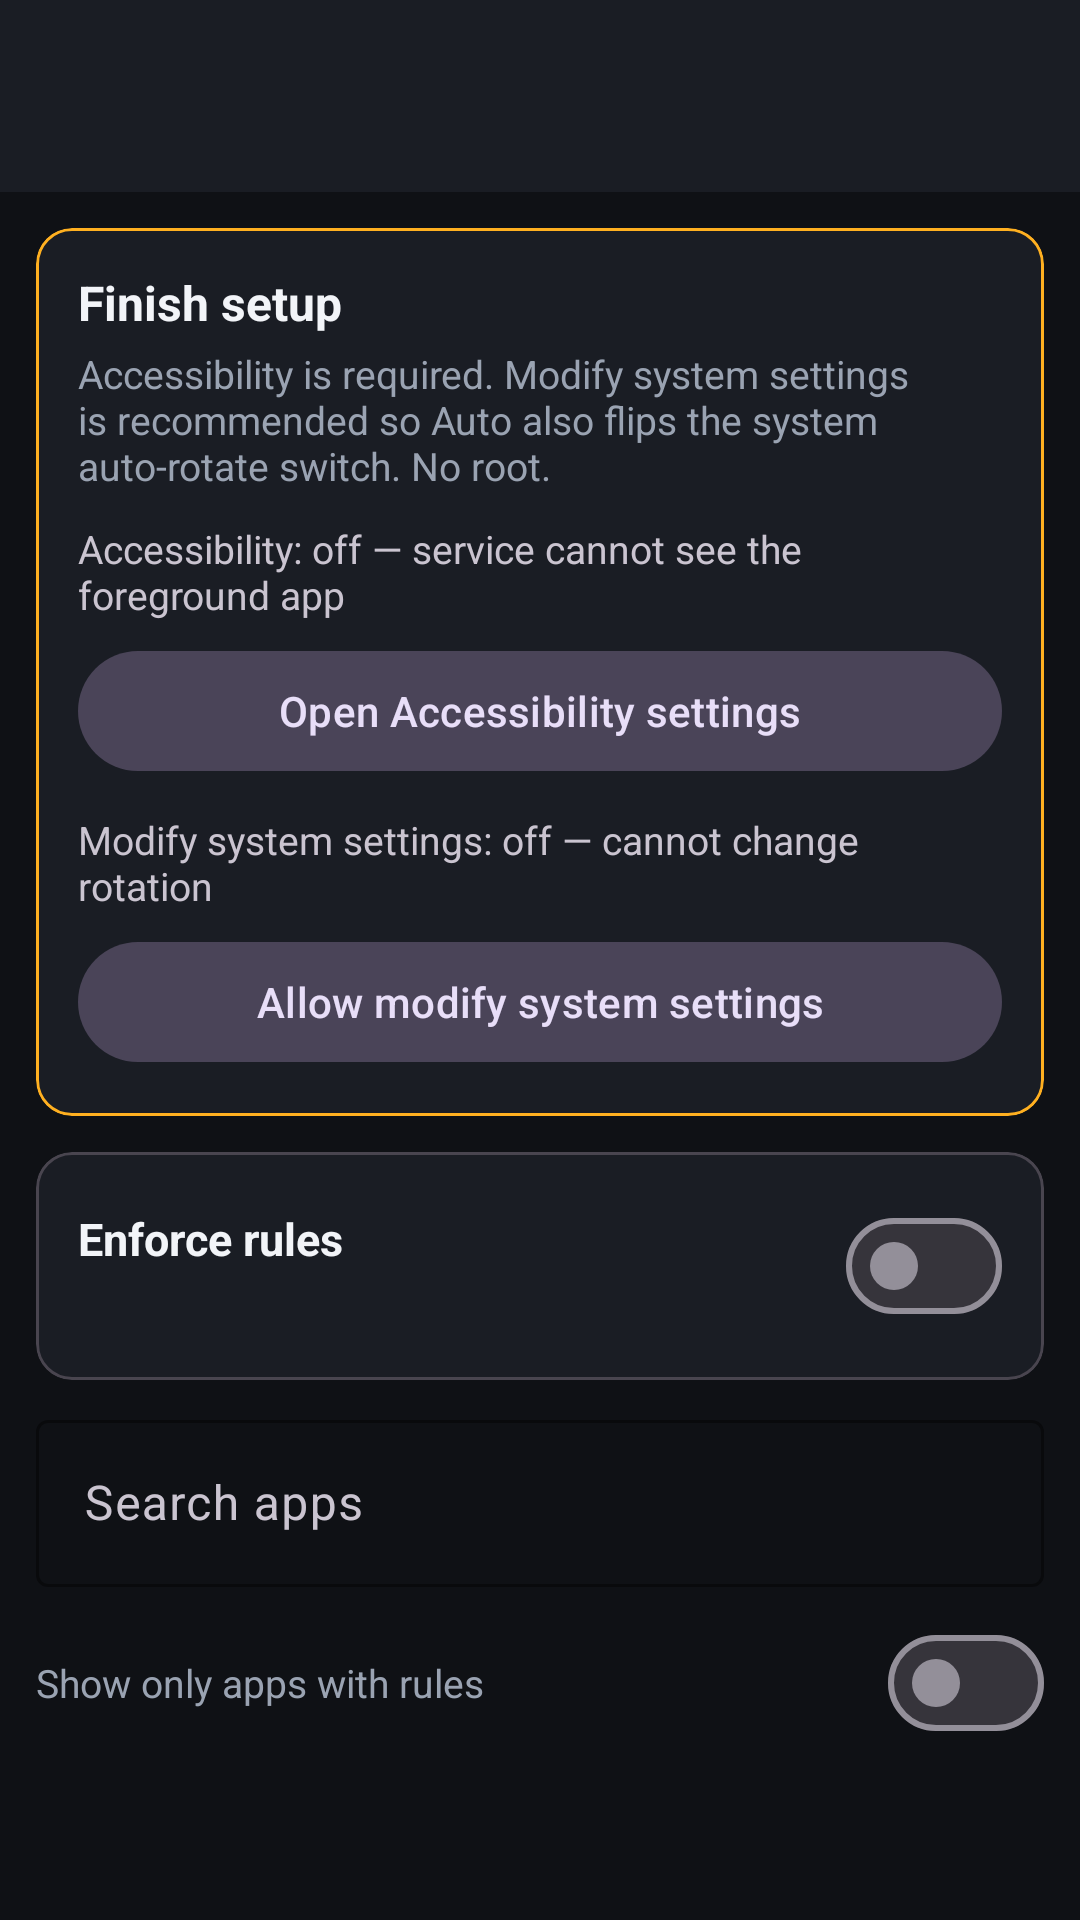

Android layout source for this screen:
<!-- AndroidManifest.xml: application theme Theme.RotationControl -->
<!-- res/layout/activity_main.xml -->
<?xml version="1.0" encoding="utf-8"?>
<LinearLayout xmlns:android="http://schemas.android.com/apk/res/android"
    xmlns:app="http://schemas.android.com/apk/res-auto"
    android:layout_width="match_parent"
    android:layout_height="match_parent"
    android:background="@color/bg"
    android:orientation="vertical">

    <com.google.android.material.appbar.MaterialToolbar
        android:id="@+id/toolbar"
        android:layout_width="match_parent"
        android:layout_height="?attr/actionBarSize"
        android:background="@color/surface"
        android:title="@string/app_name"
        app:titleTextColor="@color/text_primary" />

    <androidx.core.widget.NestedScrollView
        android:layout_width="match_parent"
        android:layout_height="0dp"
        android:layout_weight="1"
        android:fillViewport="true">

        <LinearLayout
            android:layout_width="match_parent"
            android:layout_height="wrap_content"
            android:orientation="vertical"
            android:paddingBottom="16dp">

            
            <com.google.android.material.card.MaterialCardView
                android:id="@+id/setup_card"
                android:layout_width="match_parent"
                android:layout_height="wrap_content"
                android:layout_margin="12dp"
                app:cardBackgroundColor="@color/surface"
                app:cardCornerRadius="12dp"
                app:strokeColor="@color/status_warn"
                app:strokeWidth="1dp">

                <LinearLayout
                    android:layout_width="match_parent"
                    android:layout_height="wrap_content"
                    android:orientation="vertical"
                    android:padding="14dp">

                    <TextView
                        android:layout_width="match_parent"
                        android:layout_height="wrap_content"
                        android:text="@string/setup_title"
                        android:textColor="@color/text_primary"
                        android:textSize="16sp"
                        android:textStyle="bold" />

                    <TextView
                        android:layout_width="match_parent"
                        android:layout_height="wrap_content"
                        android:layout_marginTop="4dp"
                        android:text="@string/setup_body"
                        android:textColor="@color/text_secondary"
                        android:textSize="13sp" />

                    <TextView
                        android:id="@+id/status_accessibility"
                        android:layout_width="match_parent"
                        android:layout_height="wrap_content"
                        android:layout_marginTop="10dp"
                        android:text="@string/status_accessibility_off"
                        android:textSize="13sp" />

                    <com.google.android.material.button.MaterialButton
                        android:id="@+id/btn_open_accessibility"
                        style="@style/Widget.Material3.Button.TonalButton"
                        android:layout_width="match_parent"
                        android:layout_height="wrap_content"
                        android:layout_marginTop="6dp"
                        android:text="@string/open_accessibility" />

                    <TextView
                        android:id="@+id/status_write_settings"
                        android:layout_width="match_parent"
                        android:layout_height="wrap_content"
                        android:layout_marginTop="10dp"
                        android:text="@string/status_write_off"
                        android:textSize="13sp" />

                    <com.google.android.material.button.MaterialButton
                        android:id="@+id/btn_open_write_settings"
                        style="@style/Widget.Material3.Button.TonalButton"
                        android:layout_width="match_parent"
                        android:layout_height="wrap_content"
                        android:layout_marginTop="6dp"
                        android:text="@string/open_write_settings" />
                </LinearLayout>
            </com.google.android.material.card.MaterialCardView>

            
            <com.google.android.material.card.MaterialCardView
                android:layout_width="match_parent"
                android:layout_height="wrap_content"
                android:layout_marginHorizontal="12dp"
                android:layout_marginBottom="8dp"
                app:cardBackgroundColor="@color/surface"
                app:cardCornerRadius="12dp">

                <LinearLayout
                    android:layout_width="match_parent"
                    android:layout_height="wrap_content"
                    android:orientation="vertical"
                    android:padding="14dp">

                    <LinearLayout
                        android:layout_width="match_parent"
                        android:layout_height="wrap_content"
                        android:gravity="center_vertical"
                        android:orientation="horizontal">

                        <LinearLayout
                            android:layout_width="0dp"
                            android:layout_height="wrap_content"
                            android:layout_weight="1"
                            android:orientation="vertical">

                            <TextView
                                android:layout_width="match_parent"
                                android:layout_height="wrap_content"
                                android:text="@string/master_label"
                                android:textColor="@color/text_primary"
                                android:textSize="15sp"
                                android:textStyle="bold" />

                            <TextView
                                android:id="@+id/rule_summary"
                                android:layout_width="match_parent"
                                android:layout_height="wrap_content"
                                android:layout_marginTop="2dp"
                                android:textColor="@color/text_secondary"
                                android:textSize="12sp" />
                        </LinearLayout>

                        <com.google.android.material.materialswitch.MaterialSwitch
                            android:id="@+id/master_switch"
                            android:layout_width="wrap_content"
                            android:layout_height="wrap_content" />
                    </LinearLayout>
                </LinearLayout>
            </com.google.android.material.card.MaterialCardView>

            
            <com.google.android.material.textfield.TextInputLayout
                android:layout_width="match_parent"
                android:layout_height="wrap_content"
                android:layout_marginHorizontal="12dp"
                android:layout_marginBottom="4dp"
                android:hint="@string/search_hint"
                app:boxBackgroundMode="outline"
                app:boxStrokeColor="@color/accent">

                <com.google.android.material.textfield.TextInputEditText
                    android:id="@+id/search_input"
                    android:layout_width="match_parent"
                    android:layout_height="wrap_content"
                    android:imeOptions="actionSearch"
                    android:inputType="text"
                    android:textColor="@color/text_primary" />
            </com.google.android.material.textfield.TextInputLayout>

            <LinearLayout
                android:layout_width="match_parent"
                android:layout_height="wrap_content"
                android:layout_marginHorizontal="12dp"
                android:gravity="center_vertical"
                android:orientation="horizontal"
                android:paddingVertical="4dp">

                <TextView
                    android:layout_width="0dp"
                    android:layout_height="wrap_content"
                    android:layout_weight="1"
                    android:text="@string/rules_only"
                    android:textColor="@color/text_secondary"
                    android:textSize="13sp" />

                <com.google.android.material.materialswitch.MaterialSwitch
                    android:id="@+id/rules_only_switch"
                    android:layout_width="wrap_content"
                    android:layout_height="wrap_content" />
            </LinearLayout>

            <TextView
                android:id="@+id/loading"
                android:layout_width="match_parent"
                android:layout_height="wrap_content"
                android:gravity="center"
                android:padding="24dp"
                android:text="@string/loading_apps"
                android:textColor="@color/text_secondary"
                android:visibility="gone" />

            <androidx.recyclerview.widget.RecyclerView
                android:id="@+id/app_list"
                android:layout_width="match_parent"
                android:layout_height="wrap_content"
                android:clipToPadding="false"
                android:nestedScrollingEnabled="false"
                android:paddingHorizontal="8dp" />
        </LinearLayout>
    </androidx.core.widget.NestedScrollView>
</LinearLayout>
<!-- resources referenced by this layout -->
<resources>
  <color name="accent">#FF5B9DFF</color>
  <color name="bg">#FF0F1115</color>
  <color name="status_warn">#FFFFB020</color>
  <color name="surface">#FF1A1D24</color>
  <color name="text_primary">#FFF2F4F8</color>
  <color name="text_secondary">#FF9AA3B2</color>
  <string name="app_name">Rotation Control</string>
  <string name="loading_apps">Loading installed apps…</string>
  <string name="master_label">Enforce rules</string>
  <string name="open_accessibility">Open Accessibility settings</string>
  <string name="open_write_settings">Allow modify system settings</string>
  <string name="rules_only">Show only apps with rules</string>
  <string name="search_hint">Search apps</string>
  <string name="setup_body">Accessibility is required. Modify system settings is recommended so Auto also flips the system auto-rotate switch. No root.</string>
  <string name="setup_title">Finish setup</string>
  <string name="status_accessibility_off">Accessibility: off — service cannot see the foreground app</string>
  <string name="status_write_off">Modify system settings: off — cannot change rotation</string>
  <style name="Theme.RotationControl" parent="Theme.Material3.Dark.NoActionBar">
          <item name="colorPrimary">@color/accent</item>
          <item name="colorSecondary">@color/accent</item>
          <item name="android:statusBarColor">@color/bg</item>
          <item name="android:navigationBarColor">@color/bg</item>
          <item name="android:windowBackground">@color/bg</item>
          <item name="colorSurface">@color/surface</item>
          <item name="android:textColorPrimary">@color/text_primary</item>
          <item name="android:textColorSecondary">@color/text_secondary</item>
      </style>
</resources>
